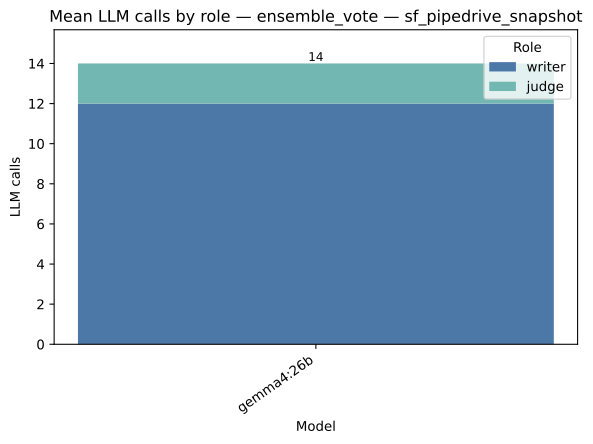

Values plotted in this chart, from the file beside it:
strategy, model, role, value, total
ensemble_vote, gemma4:26b, writer, 12.0, 14.0
ensemble_vote, gemma4:26b, judge, 2.0, 14.0
